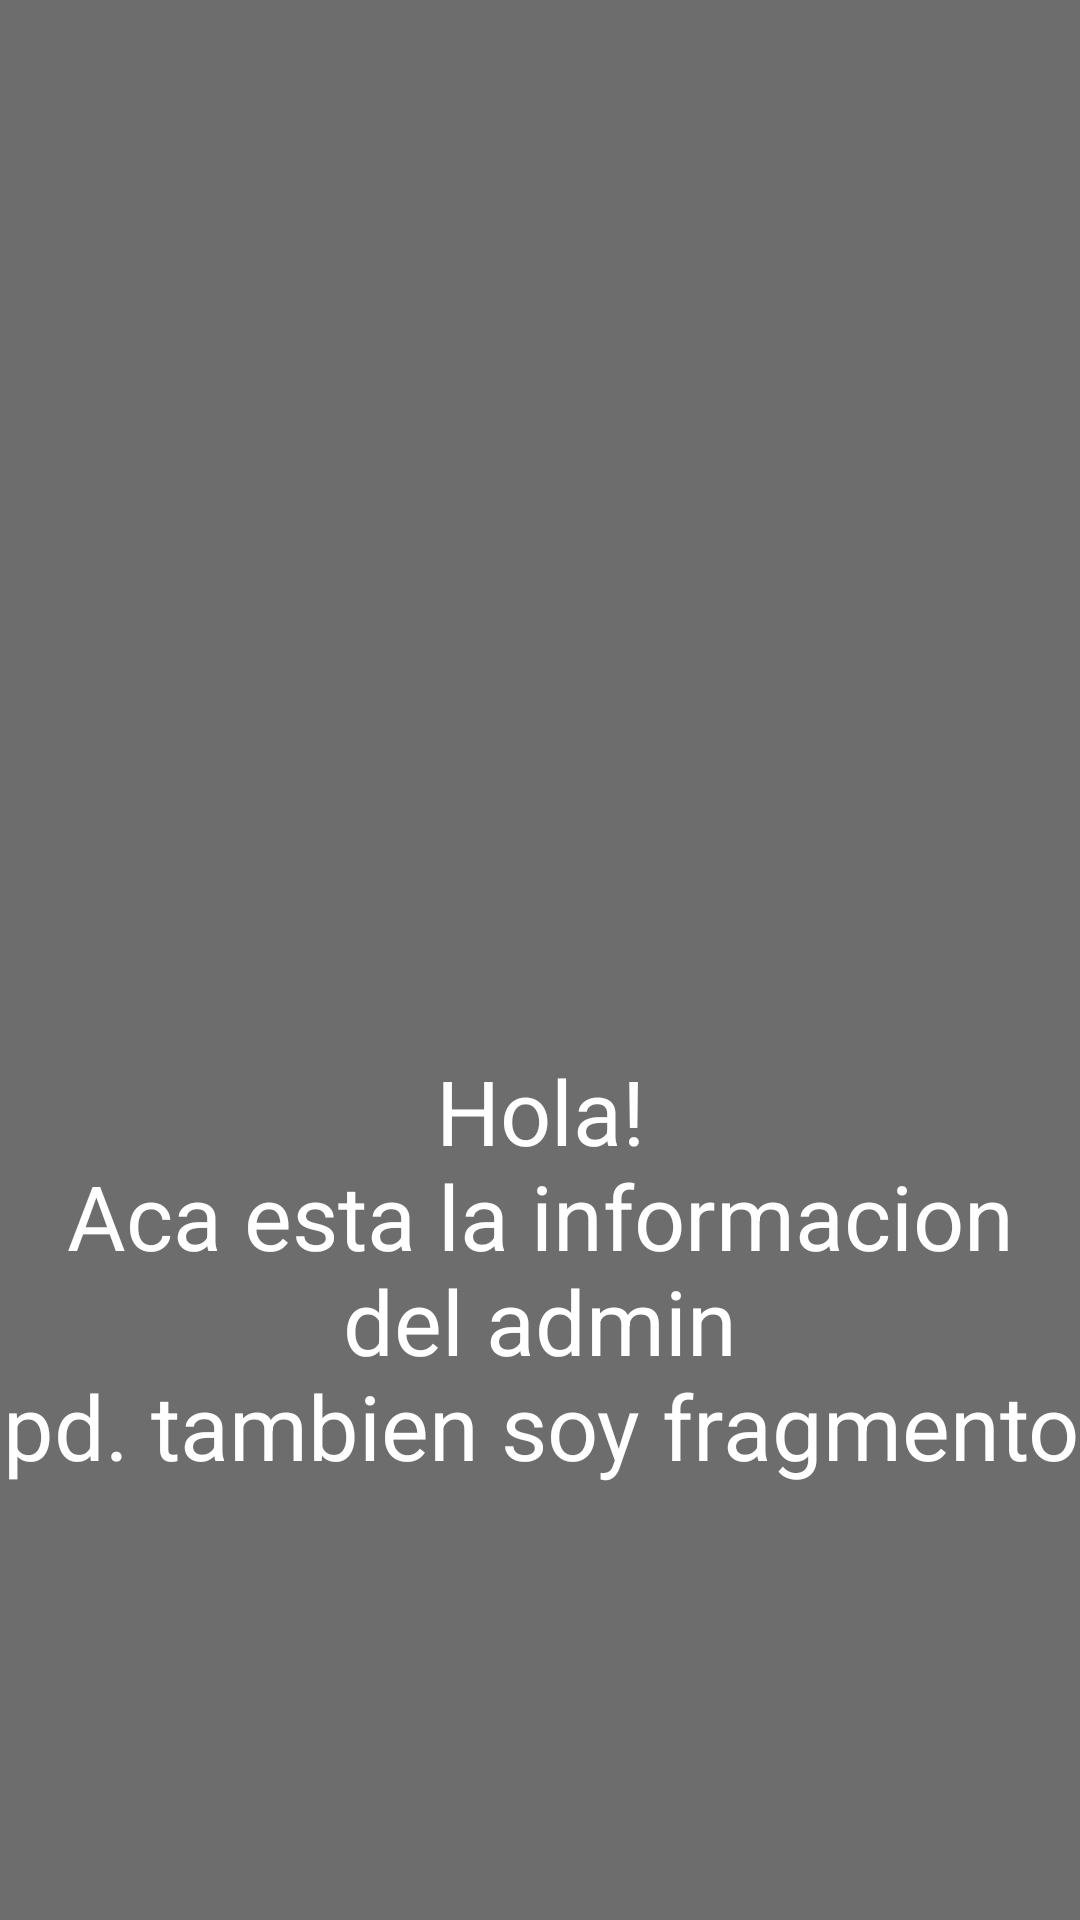

Reconstruct the res/layout file that produces this screen, plus the resources it refers to.
<!-- AndroidManifest.xml: application theme Theme.Fragmentos -->
<!-- res/layout/info_admin_frag.xml -->
<?xml version="1.0" encoding="utf-8"?>
<FrameLayout
    xmlns:android="http://schemas.android.com/apk/res/android"
    xmlns:tools="http://schemas.android.com/tools"
    android:layout_width="match_parent"
    android:layout_height="match_parent"
    tools:context=".info_admin_frag"
    android:background="@color/gray">

    


    <TextView
        android:id="@+id/client_info"
        android:layout_width="wrap_content"
        android:layout_height="wrap_content"
        android:layout_marginTop="350dp"
        android:text="@string/info_adm"
        android:textAlignment="center"
        android:textColor="@color/white"
        android:textSize="30sp" />


</FrameLayout>
<!-- resources referenced by this layout -->
<resources>
  <color name="gray">#6D6D6D</color>
  <color name="white">#FFFFFFFF</color>
  <string name="info_adm">Hola!\nAca esta la informacion del admin\npd. tambien soy fragmento</string>
  <style name="Theme.Fragmentos" parent="Base.Theme.Fragmentos">
      
      <item name="android:navigationBarColor">@android:color/transparent</item>
      <item name="android:statusBarColor">@android:color/transparent</item>
      <item name="android:windowLightStatusBar">?attr/isLightTheme</item>
    </style>
</resources>
